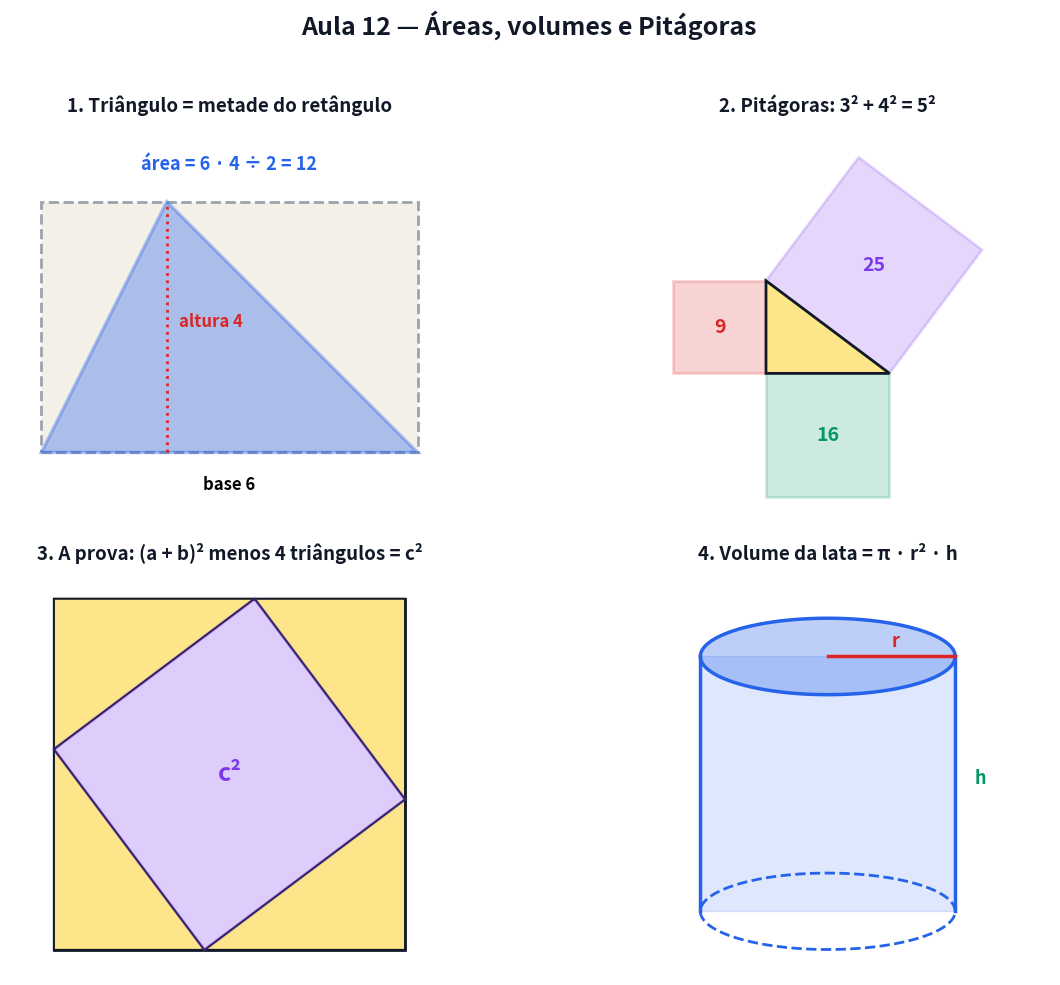

Write the Python code that produced this figure. (Note: this script raises an exception after producing the figure.)
# Gera a figura estatica da Aula 12. Pode rodar de qualquer pasta: python scripts/figuras_aula12.py
# -*- coding: utf-8 -*-
from pathlib import Path
import numpy as np
import matplotlib
matplotlib.use("Agg")
import matplotlib.pyplot as plt
from matplotlib.patches import Rectangle, Polygon, Circle, Wedge, FancyArrowPatch

AZUL, VERM, VERDE, LARANJA, ROXO, CINZA, TXT = ("#2563eb", "#dc2626", "#059669",
                                                 "#d97706", "#7c3aed", "#9ca3af", "#111827")

fig, ax = plt.subplots(2, 2, figsize=(13, 10))
fig.patch.set_facecolor("white")


def titulo(a, t):
    a.set_title(t, fontsize=13.5, weight="bold", color=TXT, pad=10)


def eixos(a, t):
    titulo(a, t)
    a.axhline(0, color=TXT, lw=1)
    a.axvline(0, color=TXT, lw=1)
    a.grid(True, color="#ece7da")
    for s in a.spines.values():
        s.set_visible(False)


def seta(a, p, q, cor, lw=3):
    a.add_patch(FancyArrowPatch(p, q, arrowstyle="-|>", mutation_scale=18, color=cor, lw=lw))


rng = np.random.default_rng(7)

# ---------------- 1. triangulo = meio retangulo ---------------------------------------------------
a = ax[0, 0]
titulo(a, "1. Triângulo = metade do retângulo")
a.add_patch(Rectangle((0, 0), 6, 4, facecolor="#f3f0e8", edgecolor=CINZA, lw=2, ls="--"))
a.add_patch(Polygon([[0, 0], [6, 0], [2, 4]], closed=True, facecolor=AZUL, alpha=0.35, edgecolor=AZUL, lw=2.5))
a.plot([2, 2], [0, 4], color=VERM, lw=2, ls=":")
a.text(3, -0.6, "base 6", ha="center", fontsize=12, weight="bold"); a.text(2.2, 2, "altura 4", fontsize=12, weight="bold", color=VERM)
a.text(3, 4.5, "área = 6 · 4 ÷ 2 = 12", ha="center", fontsize=13, weight="bold", color=AZUL)
a.set_xlim(-0.5, 6.5); a.set_ylim(-1.2, 5.2); a.set_aspect("equal"); a.axis("off")

# ---------------- 2. pitagoras ------------------------------------------------------------------------
a = ax[0, 1]
titulo(a, "2. Pitágoras: 3² + 4² = 5²")
O, A, B = np.array([0, 0]), np.array([4, 0]), np.array([0, 3])
n = np.array([3, 4])
for pts, cor, txt in [([O, A, A + [0, -4], O + [0, -4]], VERDE, "16"),
                      ([O, B, B + [-3, 0], O + [-3, 0]], VERM, "9"),
                      ([B, A, A + n, B + n], ROXO, "25")]:
    a.add_patch(Polygon(pts, closed=True, facecolor=cor, alpha=0.2, edgecolor=cor, lw=2))
    c = np.mean(pts, axis=0)
    a.text(c[0], c[1], txt, ha="center", va="center", fontsize=14, weight="bold", color=cor)
a.add_patch(Polygon([O, A, B], closed=True, facecolor="#fde68a", edgecolor=TXT, lw=2))
a.set_xlim(-4, 8); a.set_ylim(-5, 8); a.set_aspect("equal"); a.axis("off")

# ---------------- 3. prova dos 4 triangulos --------------------------------------------------------------
a = ax[1, 0]
titulo(a, "3. A prova: (a + b)² menos 4 triângulos = c²")
aa, bb = 3, 4
L = aa + bb
a.add_patch(Rectangle((0, 0), L, L, facecolor="white", edgecolor=TXT, lw=2))
P = [np.array(p) for p in [(aa, 0), (L, aa), (bb, L), (0, bb)]]
cantos = [np.array(p) for p in [(0, 0), (L, 0), (L, L), (0, L)]]
for k in range(4):
    a.add_patch(Polygon([cantos[k], P[k], P[k - 1]], closed=True, facecolor="#fde68a", edgecolor=TXT, lw=1.5))
a.add_patch(Polygon(P, closed=True, facecolor=ROXO, alpha=0.25, edgecolor=ROXO, lw=2.5))
a.text(L / 2, L / 2, "c²", ha="center", va="center", fontsize=18, weight="bold", color=ROXO)
a.set_xlim(-0.5, L + 0.5); a.set_ylim(-0.5, L + 0.5); a.set_aspect("equal"); a.axis("off")

# ---------------- 4. cilindro ------------------------------------------------------------------------------
a = ax[1, 1]
titulo(a, "4. Volume da lata = π · r² · h")
t = np.linspace(0, 2 * np.pi, 200)
r, h, e = 2, 4, 0.6
a.fill_between([-r, r], [0, 0], [h, h], color=AZUL, alpha=0.15)
a.plot(r * np.cos(t), e * np.sin(t), color=AZUL, lw=2, ls="--")
a.fill(r * np.cos(t), h + e * np.sin(t), color=AZUL, alpha=0.3)
a.plot(r * np.cos(t), h + e * np.sin(t), color=AZUL, lw=2.5)
a.plot([-r, -r], [0, h], color=AZUL, lw=2.5); a.plot([r, r], [0, h], color=AZUL, lw=2.5)
a.plot([0, r], [h, h], color=VERM, lw=2.5); a.text(r / 2, h + 0.15, "r", fontsize=13, weight="bold", color=VERM)
a.text(r + 0.3, h / 2, "h", fontsize=13, weight="bold", color=VERDE)
a.set_xlim(-3.5, 3.5); a.set_ylim(-1, 5.3); a.set_aspect("equal"); a.axis("off")

fig.suptitle("Aula 12 — Áreas, volumes e Pitágoras", fontsize=18, weight="bold", color=TXT)
fig.tight_layout(rect=[0, 0, 1, 0.955])
saida = Path(__file__).resolve().parent.parent / "aulas" / "12-areas-volumes-e-pitagoras" / "figuras.png"
fig.savefig(saida, dpi=150, facecolor="white")
print(f"Salvo em: {saida}")
